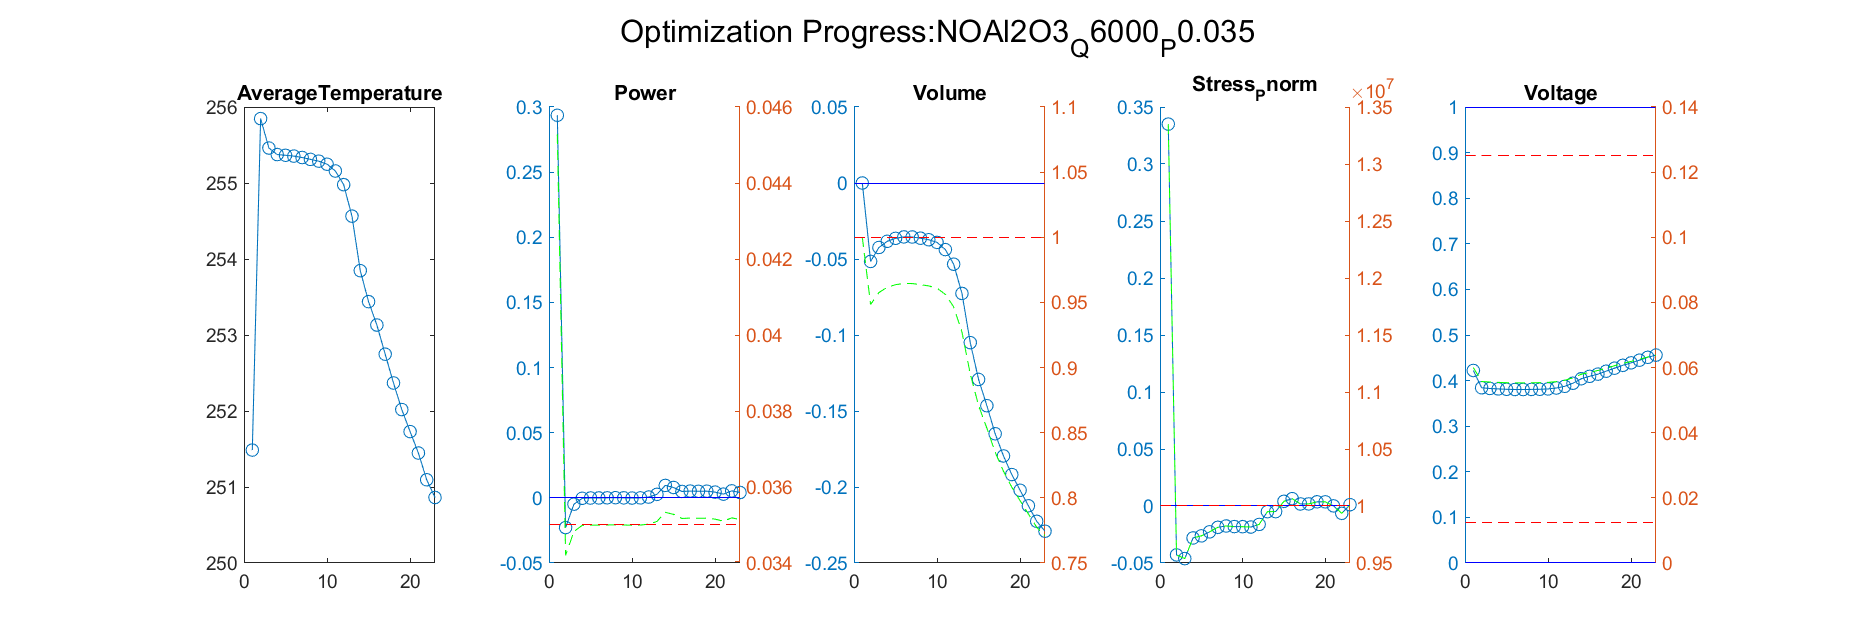

Source data for this figure (header and first rows):
Iteration, AverageTemperature, Power_value, Power_right_value, Volume_value, Volume_right_value, Stress_Pnorm_value, Stress_Pnorm_right_value, Voltage_value, Voltage_right_value
1, 255.8, -0.02281, 0.0342, -0.05159, 0.9484, -0.04293, 9570748, 0.3843, 0.05573
Iteration, AverageTemperature, Power_value, Power_right_value, Volume_value, Volume_right_value, Stress_Pnorm_value, Stress_Pnorm_right_value, Voltage_value, Voltage_right_value
1, 255.8, -0.02281, 0.0342, -0.05159, 0.9484, -0.04293, 9570748, 0.3843, 0.05573
2, 255.5, -0.00485, 0.03483, -0.04243, 0.9576, -0.04616, 9538395, 0.3827, 0.05556
Iteration, AverageTemperature, Power_value, Power_right_value, Volume_value, Volume_right_value, Stress_Pnorm_value, Stress_Pnorm_right_value, Voltage_value, Voltage_right_value
1, 255.8, -0.02281, 0.0342, -0.05159, 0.9484, -0.04293, 9570748, 0.3843, 0.05573
2, 255.5, -0.00485, 0.03483, -0.04243, 0.9576, -0.04616, 9538395, 0.3827, 0.05556
3, 255.4, -0.0003212, 0.03499, -0.03835, 0.9617, -0.02803, 9719738, 0.3818, 0.05545
Iteration, AverageTemperature, Power_value, Power_right_value, Volume_value, Volume_right_value, Stress_Pnorm_value, Stress_Pnorm_right_value, Voltage_value, Voltage_right_value
1, 255.8, -0.02281, 0.0342, -0.05159, 0.9484, -0.04293, 9570748, 0.3843, 0.05573
2, 255.5, -0.00485, 0.03483, -0.04243, 0.9576, -0.04616, 9538395, 0.3827, 0.05556
3, 255.4, -0.0003212, 0.03499, -0.03835, 0.9617, -0.02803, 9719738, 0.3818, 0.05545
4, 255.4, -0.0001181, 0.035, -0.0364, 0.9636, -0.02622, 9737845, 0.3809, 0.05535
Iteration, AverageTemperature, Power_value, Power_right_value, Volume_value, Volume_right_value, Stress_Pnorm_value, Stress_Pnorm_right_value, Voltage_value, Voltage_right_value
1, 255.8, -0.02281, 0.0342, -0.05159, 0.9484, -0.04293, 9570748, 0.3843, 0.05573
2, 255.5, -0.00485, 0.03483, -0.04243, 0.9576, -0.04616, 9538395, 0.3827, 0.05556
3, 255.4, -0.0003212, 0.03499, -0.03835, 0.9617, -0.02803, 9719738, 0.3818, 0.05545
4, 255.4, -0.0001181, 0.035, -0.0364, 0.9636, -0.02622, 9737845, 0.3809, 0.05535
5, 255.4, -5.70340892238619e-05, 0.035, -0.03546, 0.9645, -0.02265, 9773526, 0.3804, 0.0553
Iteration, AverageTemperature, Power_value, Power_right_value, Volume_value, Volume_right_value, Stress_Pnorm_value, Stress_Pnorm_right_value, Voltage_value, Voltage_right_value
1, 255.8, -0.02281, 0.0342, -0.05159, 0.9484, -0.04293, 9570748, 0.3843, 0.05573
2, 255.5, -0.00485, 0.03483, -0.04243, 0.9576, -0.04616, 9538395, 0.3827, 0.05556
3, 255.4, -0.0003212, 0.03499, -0.03835, 0.9617, -0.02803, 9719738, 0.3818, 0.05545
4, 255.4, -0.0001181, 0.035, -0.0364, 0.9636, -0.02622, 9737845, 0.3809, 0.05535
5, 255.4, -5.70340892238619e-05, 0.035, -0.03546, 0.9645, -0.02265, 9773526, 0.3804, 0.0553
6, 255.3, 4.08482387868059e-05, 0.035, -0.03551, 0.9645, -0.0187, 9813033, 0.3804, 0.0553
Iteration, AverageTemperature, Power_value, Power_right_value, Volume_value, Volume_right_value, Stress_Pnorm_value, Stress_Pnorm_right_value, Voltage_value, Voltage_right_value
1, 255.8, -0.02281, 0.0342, -0.05159, 0.9484, -0.04293, 9570748, 0.3843, 0.05573
2, 255.5, -0.00485, 0.03483, -0.04243, 0.9576, -0.04616, 9538395, 0.3827, 0.05556
3, 255.4, -0.0003212, 0.03499, -0.03835, 0.9617, -0.02803, 9719738, 0.3818, 0.05545
4, 255.4, -0.0001181, 0.035, -0.0364, 0.9636, -0.02622, 9737845, 0.3809, 0.05535
5, 255.4, -5.70340892238619e-05, 0.035, -0.03546, 0.9645, -0.02265, 9773526, 0.3804, 0.0553
6, 255.3, 4.08482387868059e-05, 0.035, -0.03551, 0.9645, -0.0187, 9813033, 0.3804, 0.0553
7, 255.3, 0.0001354, 0.035, -0.03631, 0.9637, -0.01753, 9824719, 0.3807, 0.05533
Iteration, AverageTemperature, Power_value, Power_right_value, Volume_value, Volume_right_value, Stress_Pnorm_value, Stress_Pnorm_right_value, Voltage_value, Voltage_right_value
1, 255.8, -0.02281, 0.0342, -0.05159, 0.9484, -0.04293, 9570748, 0.3843, 0.05573
2, 255.5, -0.00485, 0.03483, -0.04243, 0.9576, -0.04616, 9538395, 0.3827, 0.05556
3, 255.4, -0.0003212, 0.03499, -0.03835, 0.9617, -0.02803, 9719738, 0.3818, 0.05545
4, 255.4, -0.0001181, 0.035, -0.0364, 0.9636, -0.02622, 9737845, 0.3809, 0.05535
5, 255.4, -5.70340892238619e-05, 0.035, -0.03546, 0.9645, -0.02265, 9773526, 0.3804, 0.0553
6, 255.3, 4.08482387868059e-05, 0.035, -0.03551, 0.9645, -0.0187, 9813033, 0.3804, 0.0553
7, 255.3, 0.0001354, 0.035, -0.03631, 0.9637, -0.01753, 9824719, 0.3807, 0.05533
8, 255.3, 7.14552398517476e-06, 0.035, -0.03733, 0.9627, -0.01807, 9819270, 0.381, 0.05536
Iteration, AverageTemperature, Power_value, Power_right_value, Volume_value, Volume_right_value, Stress_Pnorm_value, Stress_Pnorm_right_value, Voltage_value, Voltage_right_value
1, 255.8, -0.02281, 0.0342, -0.05159, 0.9484, -0.04293, 9570748, 0.3843, 0.05573
2, 255.5, -0.00485, 0.03483, -0.04243, 0.9576, -0.04616, 9538395, 0.3827, 0.05556
3, 255.4, -0.0003212, 0.03499, -0.03835, 0.9617, -0.02803, 9719738, 0.3818, 0.05545
4, 255.4, -0.0001181, 0.035, -0.0364, 0.9636, -0.02622, 9737845, 0.3809, 0.05535
5, 255.4, -5.70340892238619e-05, 0.035, -0.03546, 0.9645, -0.02265, 9773526, 0.3804, 0.0553
6, 255.3, 4.08482387868059e-05, 0.035, -0.03551, 0.9645, -0.0187, 9813033, 0.3804, 0.0553
7, 255.3, 0.0001354, 0.035, -0.03631, 0.9637, -0.01753, 9824719, 0.3807, 0.05533
8, 255.3, 7.14552398517476e-06, 0.035, -0.03733, 0.9627, -0.01807, 9819270, 0.381, 0.05536
9, 255.2, -0.0001424, 0.035, -0.03908, 0.9609, -0.01815, 9818511, 0.3818, 0.05545
Iteration, AverageTemperature, Power_value, Power_right_value, Volume_value, Volume_right_value, Stress_Pnorm_value, Stress_Pnorm_right_value, Voltage_value, Voltage_right_value
1, 255.8, -0.02281, 0.0342, -0.05159, 0.9484, -0.04293, 9570748, 0.3843, 0.05573
2, 255.5, -0.00485, 0.03483, -0.04243, 0.9576, -0.04616, 9538395, 0.3827, 0.05556
3, 255.4, -0.0003212, 0.03499, -0.03835, 0.9617, -0.02803, 9719738, 0.3818, 0.05545
4, 255.4, -0.0001181, 0.035, -0.0364, 0.9636, -0.02622, 9737845, 0.3809, 0.05535
5, 255.4, -5.70340892238619e-05, 0.035, -0.03546, 0.9645, -0.02265, 9773526, 0.3804, 0.0553
6, 255.3, 4.08482387868059e-05, 0.035, -0.03551, 0.9645, -0.0187, 9813033, 0.3804, 0.0553
... 214 more rows
